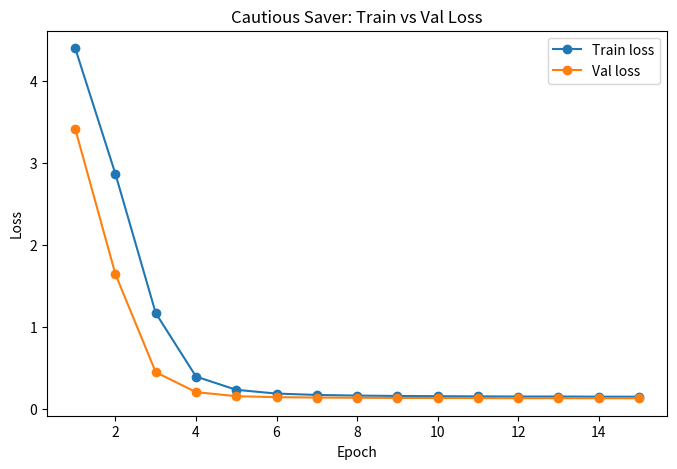
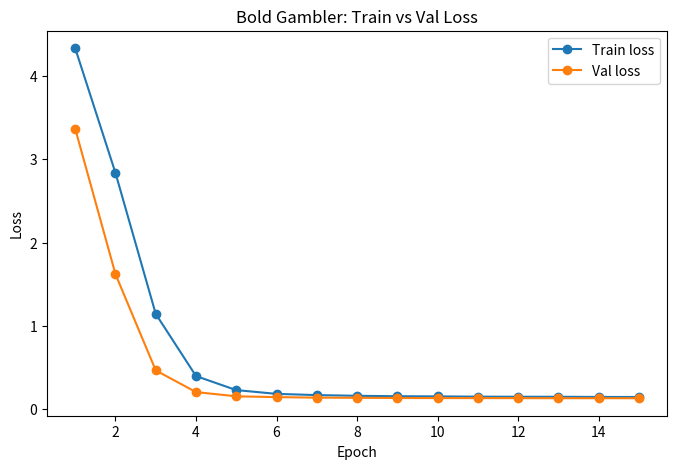

The matplotlib source for these figures, in order:
import matplotlib.pyplot as plt

epochs = range(1, 16)

# cautious saver losses
train_loss_saver = [
4.3929, 2.8611, 1.1690, 0.3966, 0.2350,
0.1893, 0.1726, 0.1648, 0.1602, 0.1572,
0.1550, 0.1533, 0.1535, 0.1514, 0.1512
]

val_loss_saver = [
3.4123, 1.6407, 0.4495, 0.2070, 0.1573,
0.1458, 0.1409, 0.1383, 0.1365, 0.1354,
0.1348, 0.1332, 0.1335, 0.1330, 0.1327
]

# bold gambler losses
train_loss_gambler = [
4.3301, 2.8345, 1.1445, 0.3990, 0.2304,
0.1853, 0.1704, 0.1621, 0.1567, 0.1549,
0.1516, 0.1505, 0.1503, 0.1483, 0.1475
]

val_loss_gambler = [
3.3644, 1.6208, 0.4668, 0.2066, 0.1560,
0.1462, 0.1401, 0.1381, 0.1357, 0.1348,
0.1346, 0.1340, 0.1332, 0.1332, 0.1330
]


plt.figure(figsize=(8,5))

plt.plot(epochs, train_loss_saver, 'o-', label="Train loss")
plt.plot(epochs, val_loss_saver, 'o-', label="Val loss")

plt.xlabel("Epoch")
plt.ylabel("Loss")
plt.title("Cautious Saver: Train vs Val Loss")
plt.legend()

plt.savefig("cautious_saver_loss.png")
plt.close()


plt.figure(figsize=(8,5))

plt.plot(epochs, train_loss_gambler, 'o-', label="Train loss")
plt.plot(epochs, val_loss_gambler, 'o-', label="Val loss")

plt.xlabel("Epoch")
plt.ylabel("Loss")
plt.title("Bold Gambler: Train vs Val Loss")
plt.legend()

plt.savefig("bold_gambler_loss.png")
plt.close()
